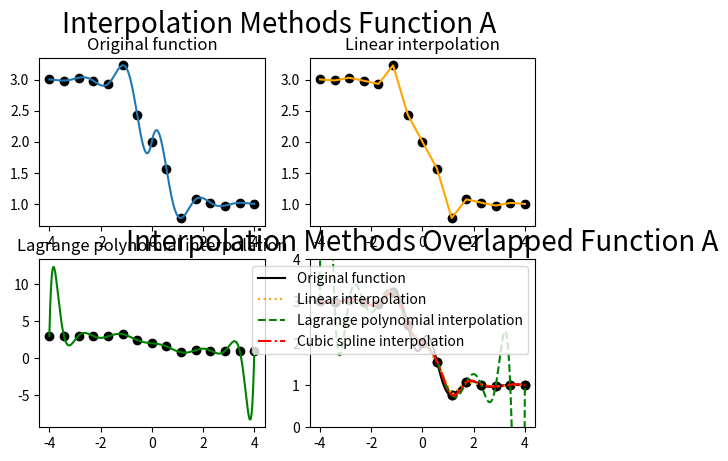

Write Python code to recreate this figure.
import numpy as np
import scipy.interpolate as spi
import matplotlib.pyplot as plt

def f(x):
    '''
    x ∈ [-4,4]
    '''
    return (0.3**abs(x)) * np.sin(4*x) - np.tanh(2*x) + 2

xf = np.array(np.linspace(-4, 4, 500))
yf = np.array([f(i) for i in xf])

' -------- Primero tomando puntos equiespaciados -------- '

xi = np.array(np.linspace(-4, 4, 15))
yi = np.array([f(i) for i in xi])

figure, axis = plt.subplots(2, 2)
axis[0,0].plot(xf, yf)
axis[0,0].set_title("Original function")

# Utilizo interpolacion lineal para interpolar los puntos

f_linear = spi.interp1d(xi, yi, kind='linear')

axis[0,1].plot(xf, f_linear(xf), color='orange')
axis[0,1].set_title("Linear interpolation")

# 'Utilizo polinomios de lagrange para interpolar los puntos'
lagrange_poly = spi.lagrange(xi, yi)

axis[1,0].plot(xf, lagrange_poly(xf), color='green')
axis[1,0].set_title("Lagrange polynomial interpolation")

# Utilizo splines cubicos para interpolar los puntos
cubic_spline = spi.CubicSpline(xi, yi)

axis[1,1].plot(xf, cubic_spline(xf), color='red')
axis[1,1].set_title("Cubic spline interpolation")


# Grafico los nodos
for row in axis:
    for subplot in row:
        subplot.scatter(xi, yi, color='black')

figure.suptitle("Interpolation Methods Function A", fontsize=20)
plt.show()

# Grafico todos los metodos juntos
plt.plot(xf, yf, label='Original function', color="black")
plt.plot(xf, f_linear(xf), label='Linear interpolation', color='orange', linestyle='dotted')
plt.plot(xf, lagrange_poly(xf), label='Lagrange polynomial interpolation', color='green', linestyle='dashed')
plt.plot(xf, cubic_spline(xf), label='Cubic spline interpolation', color='red', linestyle="dashdot")
plt.scatter(xi, yi, color='black')
plt.ylim(0,4)

plt.legend()
plt.title("Interpolation Methods Overlapped Function A", fontsize=20)
plt.show()

# cambiar lineal por chebyshev